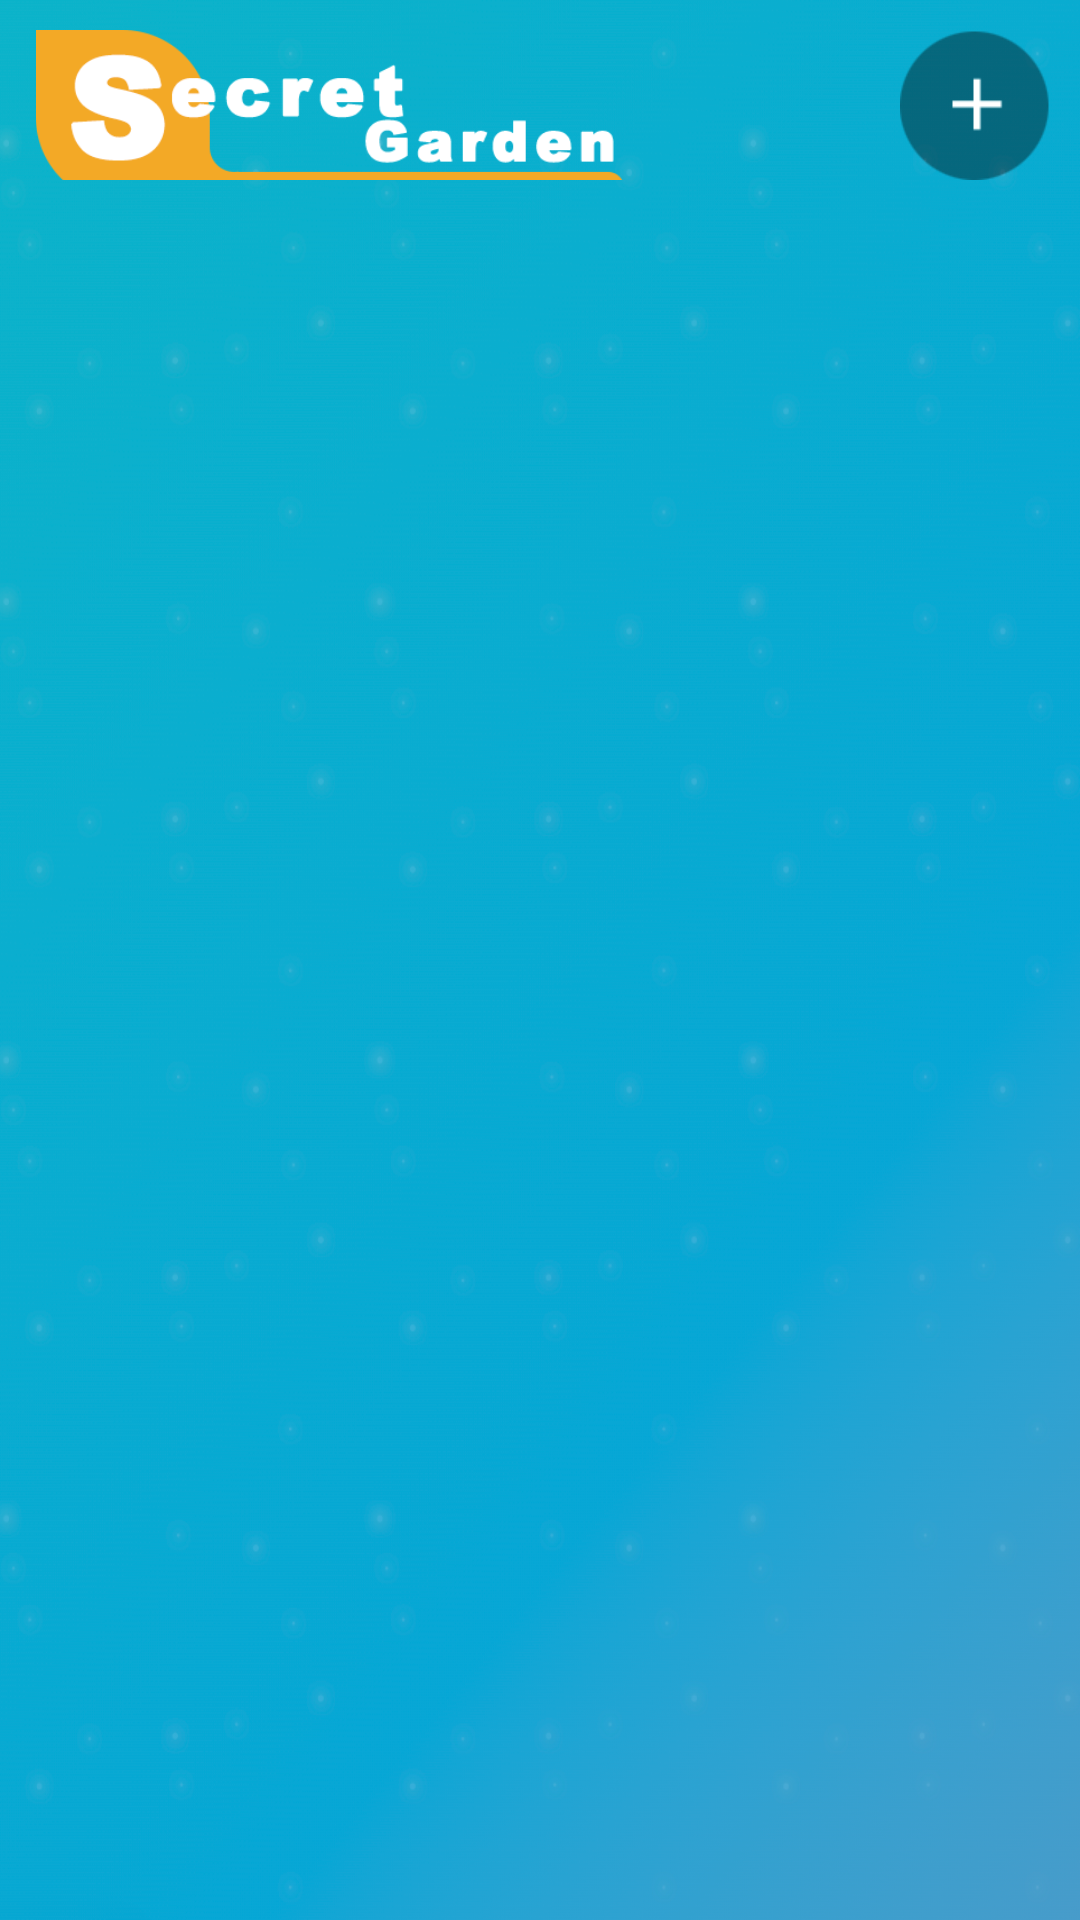

The Android layout XML behind this screen, and the referenced resources:
<!-- AndroidManifest.xml: application theme Theme.AppCompat.NoActionBar -->
<!-- res/layout/activity_home.xml -->
<LinearLayout xmlns:android="http://schemas.android.com/apk/res/android"
    xmlns:app="http://schemas.android.com/apk/res-auto"
    android:layout_width="match_parent"
    android:layout_height="match_parent"
    xmlns:tools="http://schemas.android.com/tools"
    android:background="@drawable/login_bg"
    android:orientation="vertical">

    <RelativeLayout
        android:layout_width="match_parent"
        android:layout_height="70dp"
        android:paddingTop="10dp"
        android:paddingBottom="10dp"
        android:gravity="center_horizontal|center_vertical" >



        <LinearLayout
            android:layout_width="match_parent"
            android:layout_height="match_parent"
            android:paddingLeft="10dp"
            android:paddingRight="10dp"
            android:orientation="horizontal">

            <ImageView
                android:src="@drawable/splash_logo"
                android:layout_width="200dp"
                android:layout_height="58dp"
                android:id="@+id/logo"/>


            <TextView
                android:id="@+id/textView4"
                android:layout_width="wrap_content"
                android:layout_height="wrap_content"
                android:layout_weight="1"
                android:text="" />

            <ImageView
                android:id="@+id/addMessage"
                android:layout_width="50dp"
                android:layout_height="50dp"
                app:srcCompat="@drawable/btn_add" />
        </LinearLayout>

    </RelativeLayout>


    <ListView
        android:id="@+id/record_list"
        android:layout_width="fill_parent"
        android:layout_height="fill_parent"
        tools:ignore="MissingConstraints"></ListView>


</LinearLayout>
<!-- resources referenced by this layout -->
<resources>
  <!-- drawable btn_add: png bitmap (drawable, 2459 bytes) -->
  <!-- drawable login_bg: png bitmap (drawable, 499087 bytes) -->
  <!-- drawable splash_logo: png bitmap (drawable, 9579 bytes) -->
</resources>
